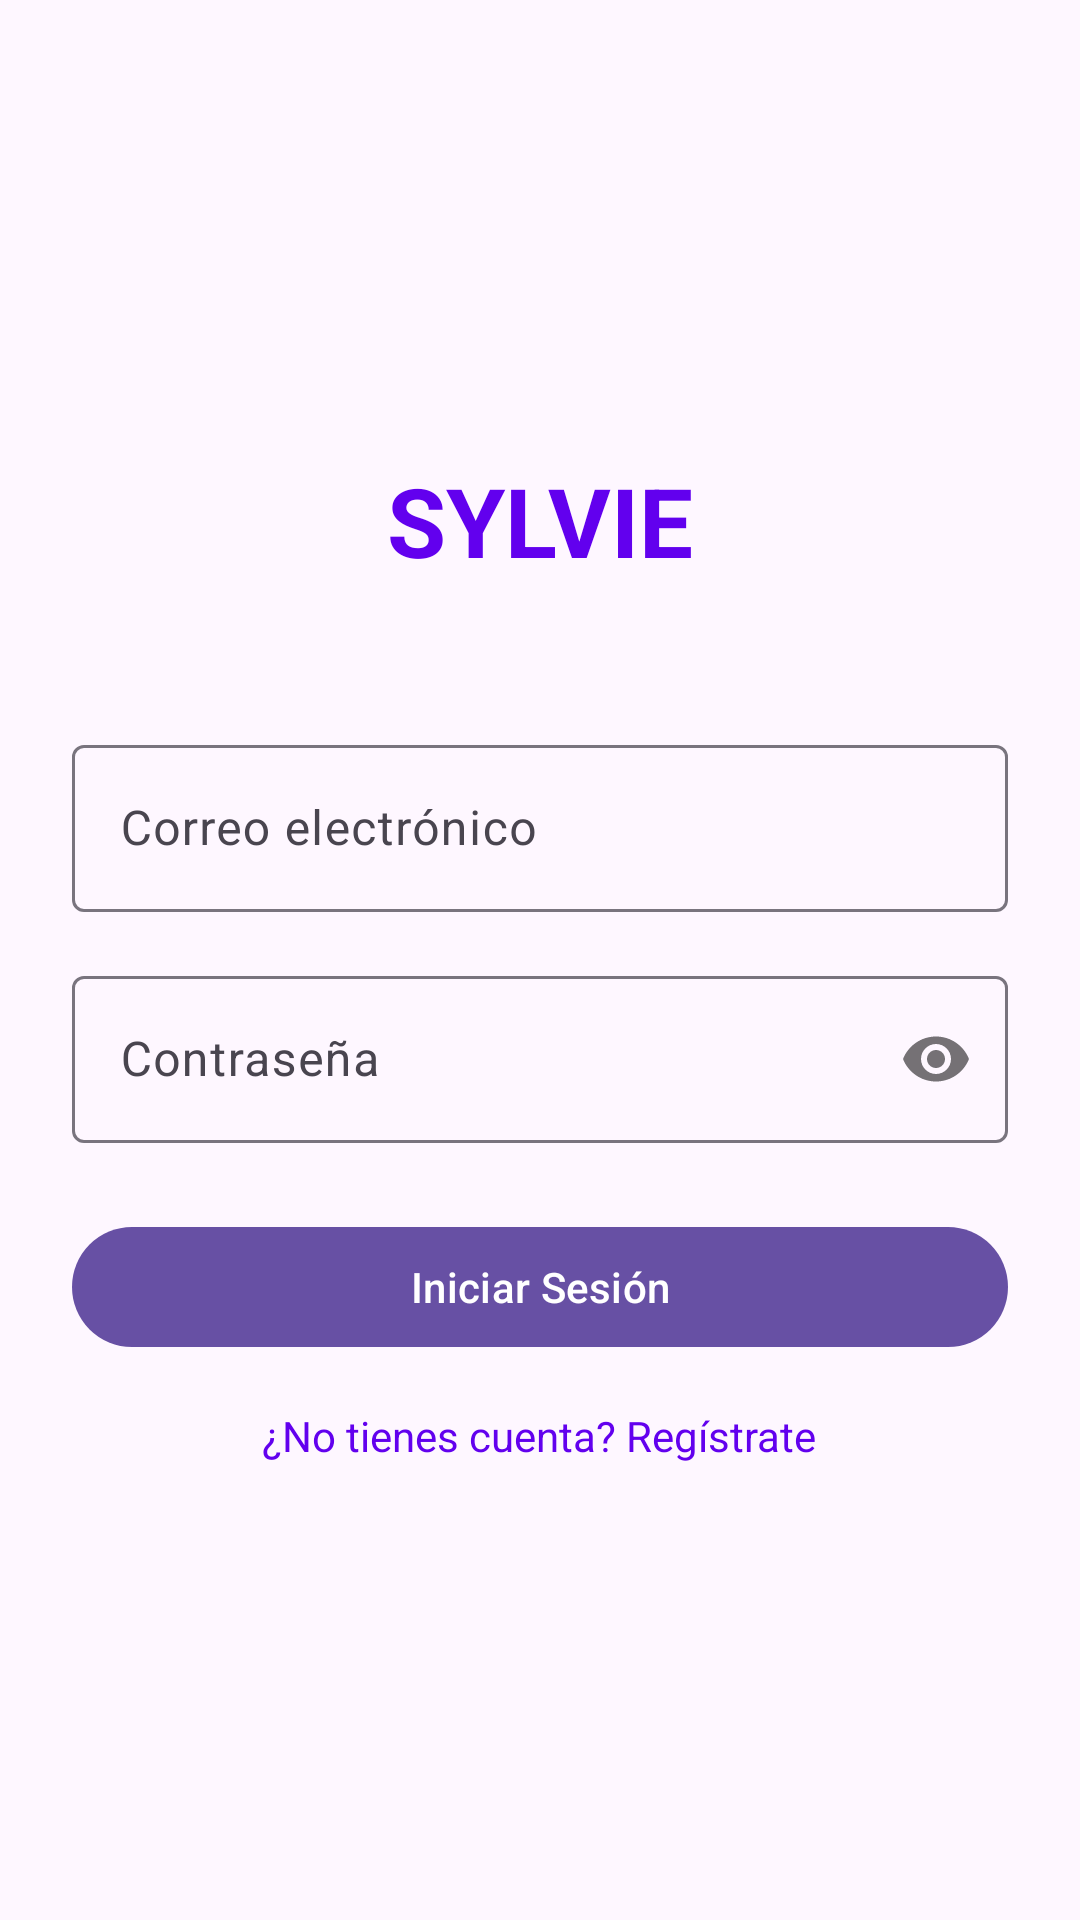

Produce the Android XML layout that renders to this screen, including the resource entries it uses.
<!-- AndroidManifest.xml: application theme Theme.SylvieApp -->
<!-- res/layout/fragment_login.xml -->
<?xml version="1.0" encoding="utf-8"?>
<LinearLayout xmlns:android="http://schemas.android.com/apk/res/android"
    xmlns:app="http://schemas.android.com/apk/res-auto"
    android:layout_width="match_parent"
    android:layout_height="match_parent"
    android:orientation="vertical"
    android:padding="24dp"
    android:gravity="center">

    <TextView
        android:layout_width="wrap_content"
        android:layout_height="wrap_content"
        android:text="SYLVIE"
        android:textSize="32sp"
        android:textStyle="bold"
        android:textColor="@color/purple_500"
        android:layout_marginBottom="48dp" />

    <com.google.android.material.textfield.TextInputLayout
        android:layout_width="match_parent"
        android:layout_height="wrap_content"
        android:layout_marginBottom="16dp"
        style="@style/Widget.Material3.TextInputLayout.OutlinedBox">

        <com.google.android.material.textfield.TextInputEditText
            android:id="@+id/etEmail"
            android:layout_width="match_parent"
            android:layout_height="wrap_content"
            android:hint="Correo electrónico"
            android:inputType="textEmailAddress" />

    </com.google.android.material.textfield.TextInputLayout>

    <com.google.android.material.textfield.TextInputLayout
        android:layout_width="match_parent"
        android:layout_height="wrap_content"
        android:layout_marginBottom="24dp"
        app:passwordToggleEnabled="true"
        style="@style/Widget.Material3.TextInputLayout.OutlinedBox">

        <com.google.android.material.textfield.TextInputEditText
            android:id="@+id/etPassword"
            android:layout_width="match_parent"
            android:layout_height="wrap_content"
            android:hint="Contraseña"
            android:inputType="textPassword" />

    </com.google.android.material.textfield.TextInputLayout>

    <com.google.android.material.button.MaterialButton
        android:id="@+id/btnLogin"
        android:layout_width="match_parent"
        android:layout_height="wrap_content"
        android:text="Iniciar Sesión"
        android:layout_marginBottom="16dp" />

    <TextView
        android:id="@+id/tvRegistro"
        android:layout_width="wrap_content"
        android:layout_height="wrap_content"
        android:text="¿No tienes cuenta? Regístrate"
        android:textColor="@color/purple_500"
        android:clickable="true"
        android:focusable="true" />

    <ProgressBar
        android:id="@+id/progressBar"
        android:layout_width="wrap_content"
        android:layout_height="wrap_content"
        android:layout_marginTop="24dp"
        android:visibility="gone" />

</LinearLayout>
<!-- resources referenced by this layout -->
<resources>
  <style name="Theme.SylvieApp" parent="Base.Theme.SylvieApp" />
  <style name="Base.Theme.SylvieApp" parent="Theme.Material3.DayNight.NoActionBar">
          
          
      </style>
  <!-- not gathered from this repository: default colours our renderer supplied (Android Studio template values) -->
  <color name="purple_500">#FF6200EE</color>
</resources>
